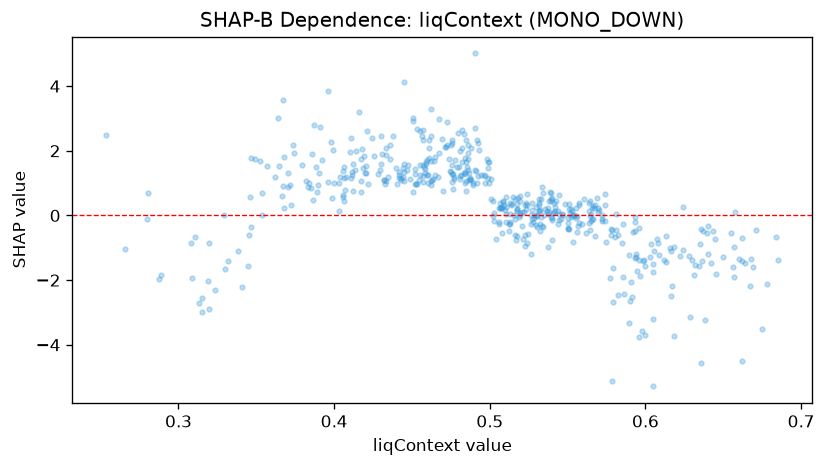

The table this chart was drawn from, first rows:
feature_value, shap_value
0.4506, 3.02
0.4448, 4.118
0.364, 3.017
0.5296, 0.2697
0.6382, -3.23
0.2802, 0.6923
0.5718, -0.1691
0.6288, -3.154
0.4334, 2.101
0.4566, 2.442
0.5172, 0.2039
0.5318, 0.4934
0.33, -1.651
0.6182, -3.721
0.464, 1.681
0.5688, 0.544
0.5464, 0.05918
0.5106, 0.03939
0.5274, 0.1809
0.5026, -0.1813
0.4032, 0.9989
0.5914, -2.508
0.5738, 0.312
0.3088, -1.936
0.5174, 0.3547
0.4246, 2.394
0.554, -0.01164
0.4914, 1.361
0.579, -2.669
0.5224, -0.9314
0.4722, 2.887
0.4212, 2.61
0.521, -0.3243
0.5236, -0.8461
0.5374, 0.04991
0.516, 0.5088
0.3316, -1.394
0.4554, 1.548
0.5674, -0.6262
0.5898, -2.646
0.5788, -5.113
0.662, -4.516
0.5772, -1.95
0.475, 2.182
0.4258, 1.838
0.349, 1.735
0.5176, -0.6441
0.598, -3.577
0.4624, 2.464
0.4904, 2.693
0.3906, 2.722
0.4142, 1.992
0.4448, 1.343
0.374, 1.941
0.3568, 1.545
0.5862, -2.421
0.5958, -3.769
0.417, 1.747
0.5148, 0.5773
0.4442, 1.468
... 458 more rows
